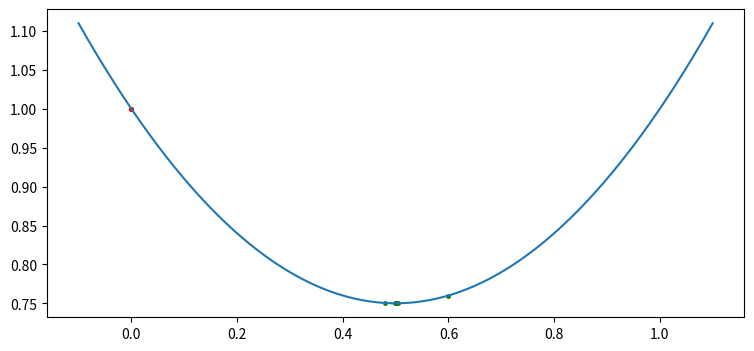

Write the Python code that produced this figure.
import sys, os
import numpy as np
import matplotlib.pyplot as plt
sys.path.append(os.getcwd() + r'\Modules')


def func(w):
    return w**2 - w + 1
# end

def func_d(w):
    return 2* w - 1
# end

x_start = 0                     # 起始点
eta = 0.6                       # 步长
iter_cnt = 5                    # 迭代次数

fig, ax = plt.subplots(1, 1, figsize=(9, 4))
X = np.linspace(-0.1, 1.1, 500)
FX = func(X)
ax.plot(X, FX)
ax.scatter(x_start, func(x_start), c='r', s=8)
ITX = np.array([])

for i in range(iter_cnt):
    x_start = x_start - eta* func_d(x_start)
    ITX = np.append(ITX, x_start)

ax.scatter(ITX, func(ITX), c='g', s=6)

print(ITX, func(ITX))

plt.show()
